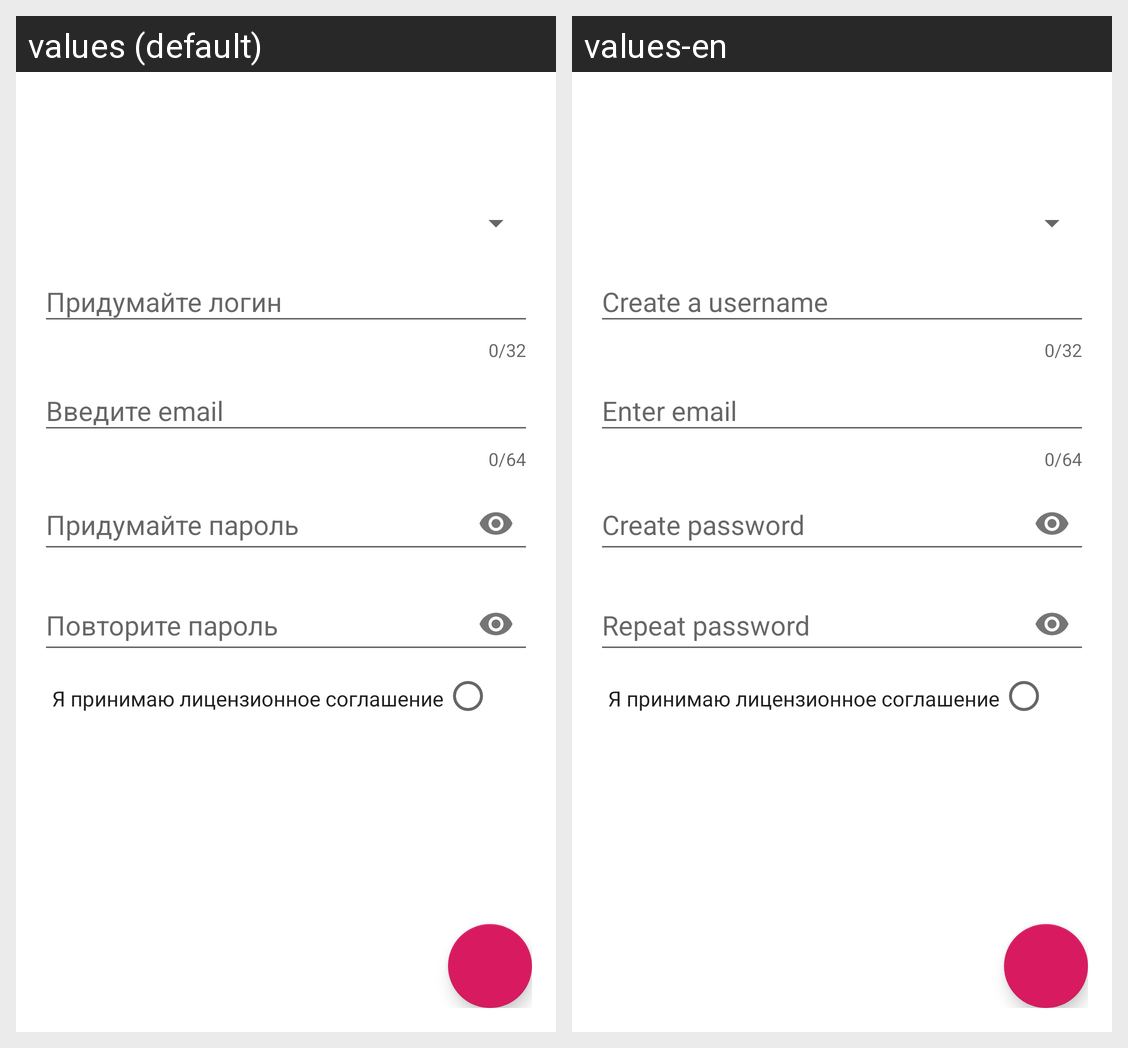

Strings drawn on this Android screen and how each of the app's shown locales translates them:
Android screen res/layout/fragment_register.xml rendered under 2 locales, left to right: values (default), values-en. Device: Nexus 5 (rendered at 1080×1920; each locale shown at half size, 540×960, under a caption strip naming it); theme AppTheme.
Strings drawn on this screen, with the default value and each locale's value (text and hints the layout hard-codes, and strings that could not be matched under every locale, appear in the picture but are not listed):

register_hint_name
  values: Придумайте логин
  values-en: Create a username

register_hint_email
  values: Введите email
  values-en: Enter email

register_hint_pass
  values: Придумайте пароль
  values-en: Create password

register_hint_pass_retry
  values: Повторите пароль
  values-en: Repeat password

check_license
  values: Я принимаю лицензионное соглашение
  values-en: Я принимаю лицензионное соглашение  [not translated; the default value is used]
